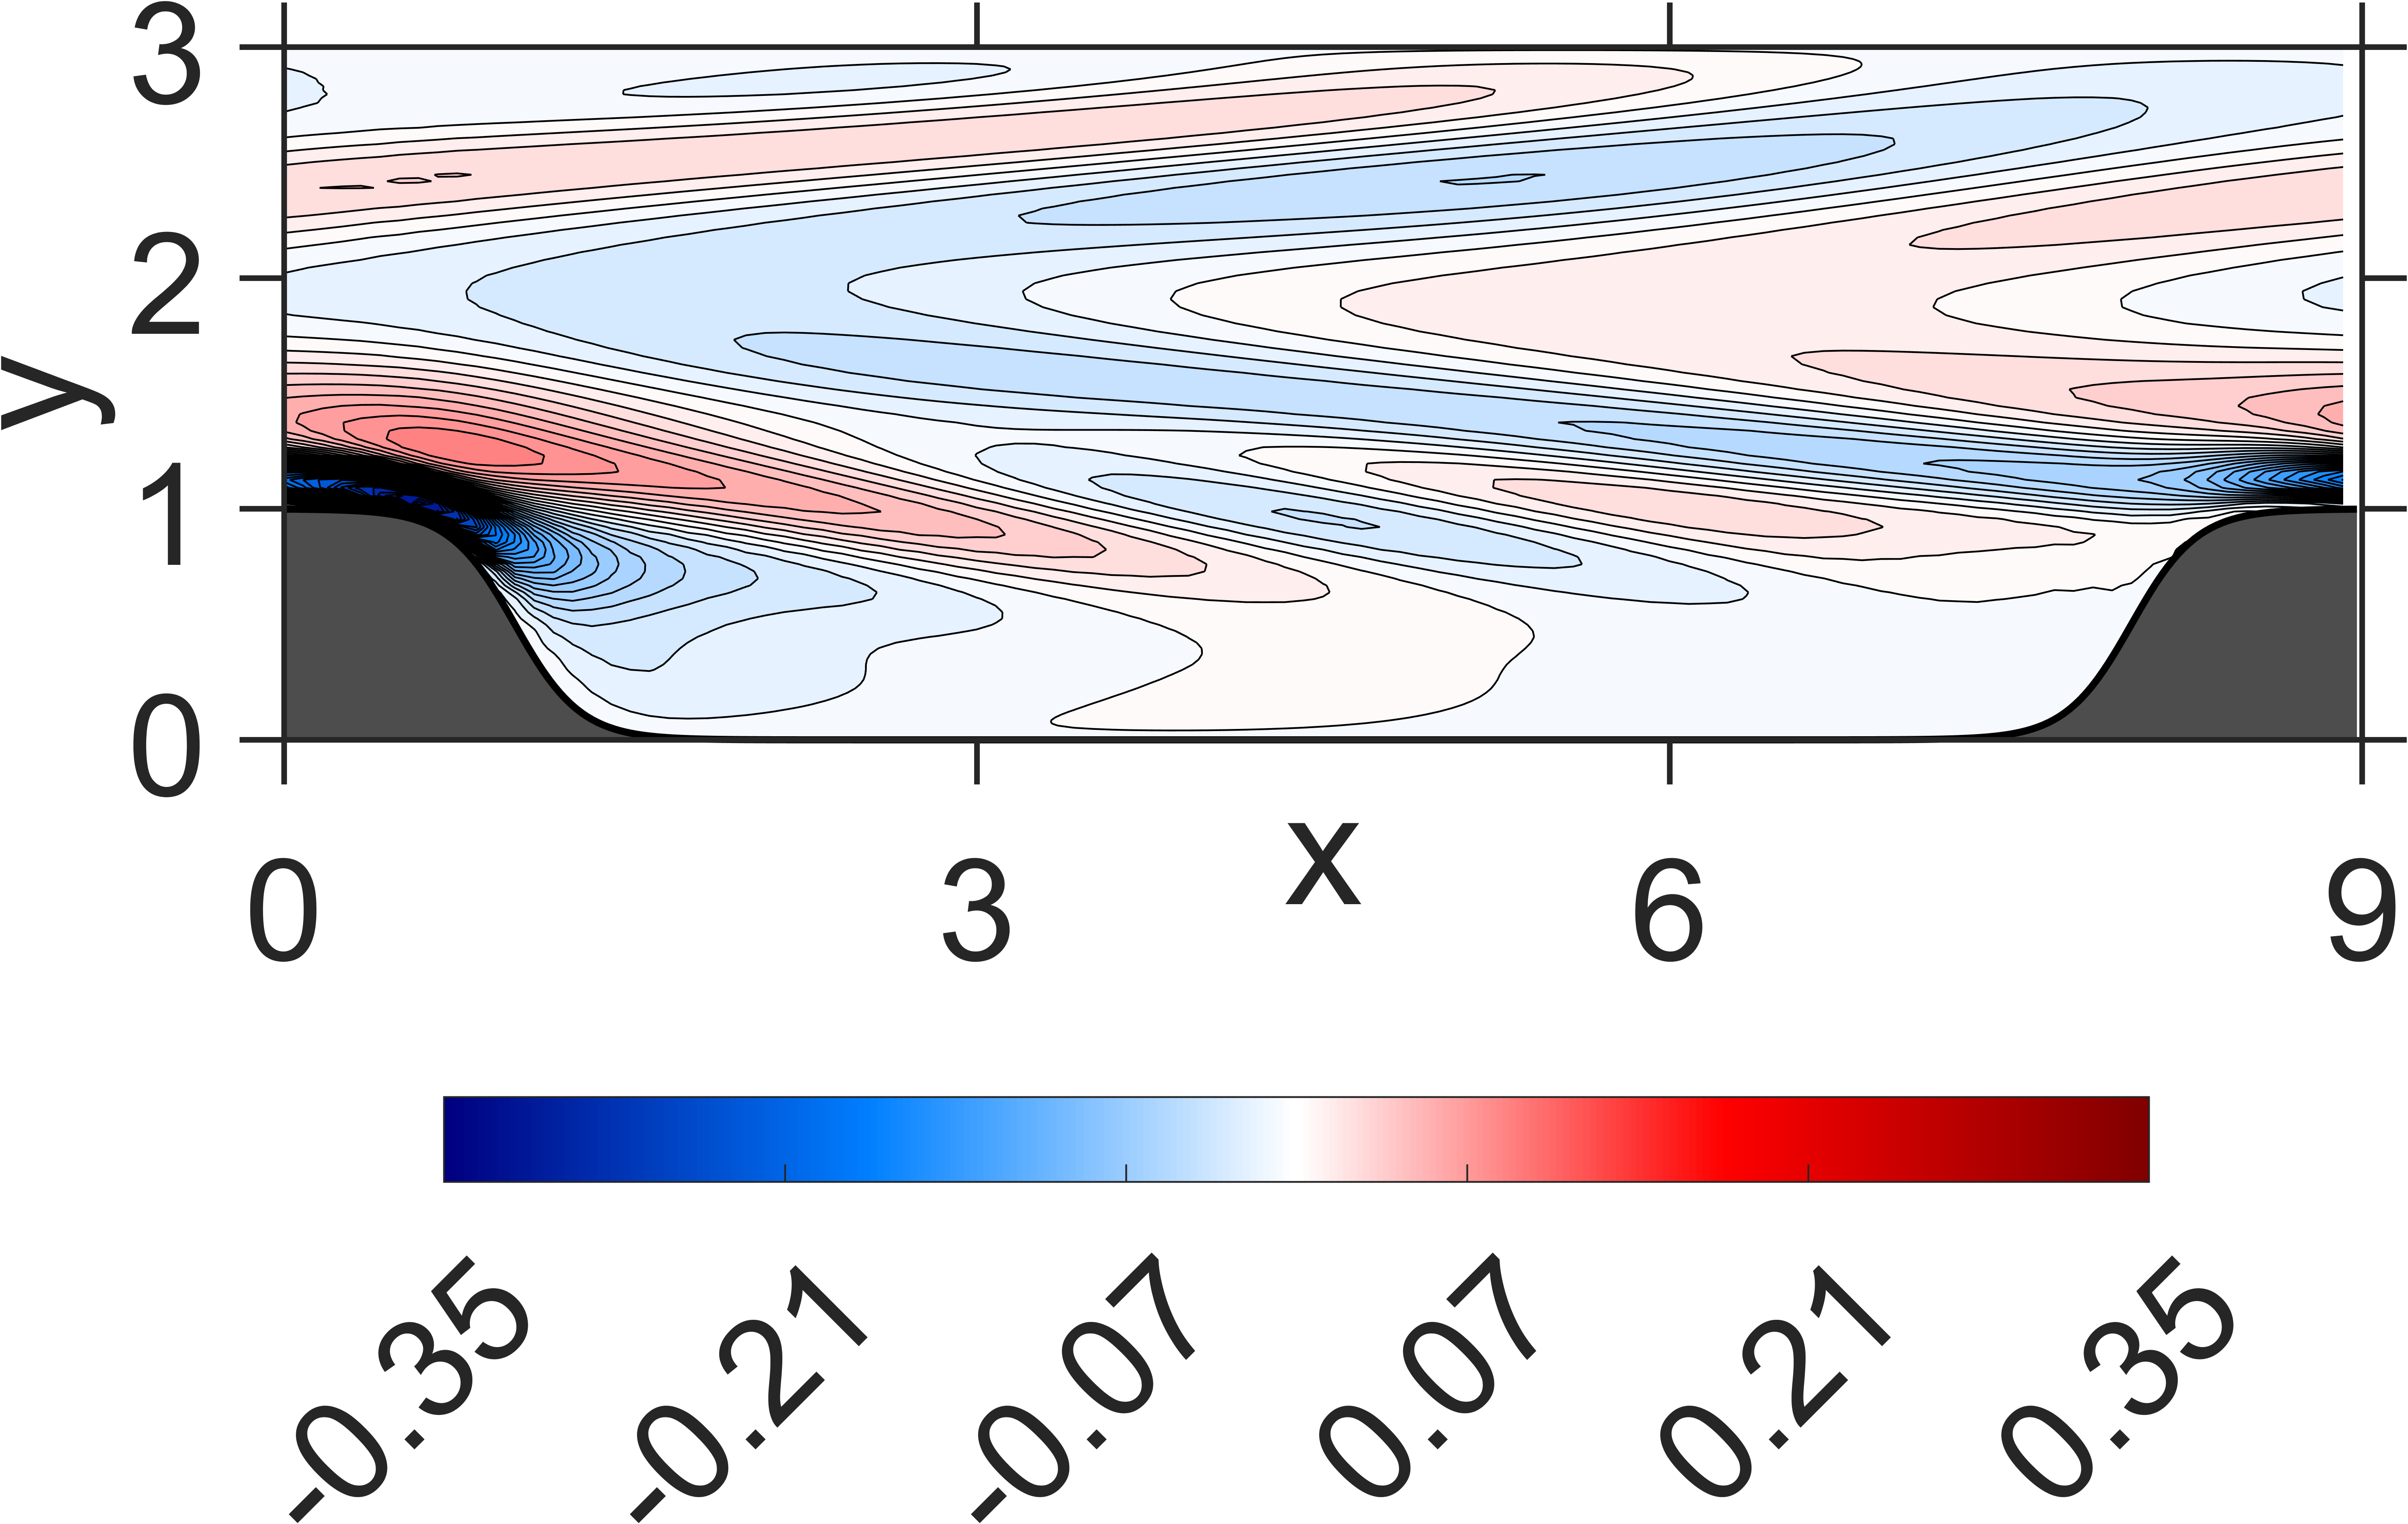

Values plotted in this chart, from the file beside it:
-1.322945e-10, 1.385246e-10, -8.405039e-11, -1.196144e-10, 1.213871e-10, -4.969408e-11, -5.06829e-11, -3.097074e-11, 5.305309e-11, 1.192496e-11, -1.07381e-10, -2.421326e-10, -1.392109e-10, -3.50719e-11, 2.108114e-10, -1.674995e-10, -4.617806e-11, -7.308858e-11, -3.028827e-10, -6.280871e-11, 1.605066e-10, 1.572164e-10, 8.211272e-11, -1.460947e-11
-1.392524e-06, -7.693583e-06, -1.123981e-05, -1.858353e-05, -2.270983e-05, -3.328291e-05, -2.527535e-05, -1.038629e-05, -1.91861e-05, -3.630426e-05, -2.324119e-05, -1.739755e-05, -1.83565e-05, -1.246259e-05, -8.597078e-06, -2.602803e-06, 6.632325e-07, 3.59364e-06, 3.25432e-06, 2.724356e-06, -1.621025e-06, -5.327276e-06, -7.82341e-06, -6.818033e-06
-7.145069e-06, -1.525952e-05, -2.966885e-05, -3.675791e-05, -4.904725e-05, -4.66137e-05, -7.64775e-05, -0.0001149, -0.0001021, -6.710504e-05, -8.409396e-05, -8.126187e-05, -6.010788e-05, -4.762287e-05, -2.793634e-05, -1.158276e-05, 5.03791e-06, 1.078792e-05, 1.334131e-05, 7.280698e-06, -6.341746e-06, -2.513401e-05, -3.198438e-05, -3.128757e-05
-1.071309e-05, -4.266755e-05, -6.743475e-05, -0.000103, -0.0001288, -0.0001713, -0.0001584, -0.0001226, -0.0001506, -0.0001981, -0.0001552, -0.0001288, -0.0001182, -8.497536e-05, -5.524287e-05, -1.889821e-05, 6.217295e-06, 2.243471e-05, 2.249898e-05, 1.282696e-05, -2.507367e-05, -6.486212e-05, -8.467738e-05, -7.885509e-05
-1.806834e-05, -4.268122e-05, -7.989289e-05, -0.000103, -0.0001356, -0.0001389, -0.0002029, -0.0002814, -0.0002587, -0.0001902, -0.0002194, -0.0002078, -0.0001583, -0.0001237, -7.368778e-05, -2.976222e-05, 1.248323e-05, 2.860825e-05, 3.33579e-05, 6.500275e-06, -6.56107e-05, -0.0001486, -0.0001791, -0.0001717
-1.789093e-05, -7.062429e-05, -0.0001121, -0.0001707, -0.0002137, -0.0002829, -0.000264, -0.0002082, -0.0002529, -0.0003282, -0.0002594, -0.0002159, -0.0001973, -0.0001422, -9.222302e-05, -3.171135e-05, 1.051131e-05, 3.731919e-05, 3.473996e-05, -1.581394e-05, -0.0001672, -0.0003018, -0.0003507, -0.0003263
-2.350798e-05, -5.430944e-05, -0.0001027, -0.0001312, -0.0001734, -0.0001746, -0.0002622, -0.0003713, -0.0003385, -0.000242, -0.0002847, -0.0002713, -0.0002052, -0.0001609, -9.549018e-05, -3.87769e-05, 1.654971e-05, 3.694815e-05, 3.505951e-05, -9.446811e-05, -0.0003641, -0.0005674, -0.0006138, -0.0005721
-1.973739e-05, -8.134009e-05, -0.0001279, -0.0001969, -0.0002458, -0.0003296, -0.0003, -0.0002236, -0.0002802, -0.0003795, -0.0002928, -0.0002408, -0.0002235, -0.00016, -0.0001045, -3.526017e-05, 1.179446e-05, 4.227861e-05, 1.252802e-05, -0.0002778, -0.0007083, -0.0009479, -0.0009895, -0.0009075
-2.497063e-05, -5.472578e-05, -0.000106, -0.0001325, -0.0001764, -0.0001709, -0.0002731, -0.0004037, -0.0003622, -0.0002434, -0.0002995, -0.0002887, -0.0002149, -0.0001696, -0.0001001, -4.067027e-05, 1.846337e-05, 3.767065e-05, -5.407035e-05, -0.0006403, -0.001179, -0.001452, -0.001465, -0.001352
-1.964133e-05, -8.467041e-05, -0.0001322, -0.0002055, -0.0002563, -0.0003481, -0.0003086, -0.0002142, -0.0002797, -0.0003975, -0.0002989, -0.0002417, -0.0002292, -0.0001623, -0.0001073, -3.478794e-05, 1.283352e-05, 3.814696e-05, -0.0002729, -0.001157, -0.001786, -0.002065, -0.002062, -0.001898
-2.552453e-05, -5.256073e-05, -0.0001052, -0.0001282, -0.0001728, -0.0001605, -0.0002733, -0.0004189, -0.0003713, -0.0002353, -0.0003023, -0.0002941, -0.0002162, -0.0001715, -0.0001003, -4.097032e-05, 2.215141e-05, 1.339318e-05, -0.0006994, -0.00182, -0.002503, -0.002806, -0.002767, -0.002567
-1.938981e-05, -8.598385e-05, -0.0001343, -0.0002101, -0.0002623, -0.0003592, -0.0003126, -0.0002051, -0.0002766, -0.0004083, -0.0003009, -0.0002406, -0.000231, -0.0001637, -0.0001068, -3.557796e-05, 1.790606e-05, -7.606288e-05, -0.001323, -0.002594, -0.00336, -0.00365, -0.003599, -0.003334
-2.546013e-05, -5.081314e-05, -0.000104, -0.0001251, -0.0001696, -0.0001538, -0.0002728, -0.0004303, -0.0003775, -0.0002309, -0.0003031, -0.0002998, -0.0002156, -0.0001751, -9.795646e-05, -4.284467e-05, 2.583229e-05, -0.000391, -0.002087, -0.003498, -0.004322, -0.004609, -0.004529, -0.004215
-1.804084e-05, -8.747568e-05, -0.0001348, -0.0002143, -0.0002658, -0.0003685, -0.0003154, -0.0002017, -0.0002743, -0.0004186, -0.0003022, -0.0002428, -0.0002313, -0.0001673, -0.0001056, -3.420806e-05, 1.006984e-05, -0.0009157, -0.00301, -0.004499, -0.005405, -0.005648, -0.005566, -0.005172
-2.362375e-05, -5.071276e-05, -0.000102, -0.0001249, -0.000167, -0.0001523, -0.0002727, -0.0004406, -0.0003827, -0.0002314, -0.0003046, -0.000306, -0.0002167, -0.0001777, -0.0001002, -3.466514e-05, -2.818226e-05, -0.001638, -0.004033, -0.00562, -0.006547, -0.006777, -0.006655, -0.006215
-1.537847e-05, -8.917697e-05, -0.0001343, -0.0002184, -0.0002686, -0.0003761, -0.0003193, -0.0002025, -0.0002757, -0.000427, -0.0003073, -0.0002441, -0.0002372, -0.0001654, -0.0001149, -1.857939e-05, -0.0002683, -0.002533, -0.005159, -0.006815, -0.007753, -0.007951, -0.007795, -0.007297
-2.142887e-05, -5.039046e-05, -0.0001011, -0.0001251, -0.0001675, -0.0001528, -0.0002765, -0.0004478, -0.0003919, -0.0002323, -0.0003125, -0.0003078, -0.0002266, -0.0001722, -0.0001142, -2.044009e-05, -0.000747, -0.003627, -0.006329, -0.008093, -0.008955, -0.009167, -0.008926, -0.008419
-1.37139e-05, -8.863857e-05, -0.0001354, -0.0002201, -0.0002736, -0.0003804, -0.0003274, -0.0002047, -0.0002838, -0.0004319, -0.0003192, -0.0002426, -0.0002503, -0.0001594, -0.0001275, -1.491763e-05, -0.001391, -0.004834, -0.007567, -0.00938, -0.01017, -0.01036, -0.01005, -0.009513
-2.098194e-05, -4.765763e-05, -0.0001028, -0.0001242, -0.0001722, -0.0001545, -0.000285, -0.0004531, -0.0004052, -0.0002355, -0.0003244, -0.0003103, -0.0002381, -0.0001724, -0.0001162, -4.646436e-05, -0.002169, -0.00614, -0.008823, -0.01067, -0.01134, -0.01153, -0.01112, -0.01058
-1.374983e-05, -8.54166e-05, -0.000138, -0.0002203, -0.00028, -0.0003844, -0.0003376, -0.000212, -0.0002942, -0.0004412, -0.0003298, -0.0002509, -0.0002541, -0.0001746, -0.0001091, -0.0002491, -0.003234, -0.007432, -0.01013, -0.01187, -0.01249, -0.01258, -0.01214, -0.01154
-2.074764e-05, -4.416424e-05, -0.0001048, -0.0001251, -0.0001775, -0.0001616, -0.0002932, -0.0004644, -0.0004156, -0.000251, -0.0003288, -0.0003299, -0.0002312, -0.0002048, -8.458352e-05, -0.0008691, -0.004502, -0.008736, -0.01142, -0.01301, -0.01354, -0.01355, -0.01306, -0.01241
-1.264171e-05, -8.22105e-05, -0.0001394, -0.0002225, -0.0002851, -0.0003924, -0.0003467, -0.0002291, -0.0003024, -0.0004617, -0.0003334, -0.0002764, -0.0002422, -0.0002146, -7.834633e-05, -0.001494, -0.005944, -0.01, -0.01269, -0.01403, -0.01453, -0.01437, -0.01389, -0.01313
-1.826492e-05, -4.152545e-05, -0.0001054, -0.0001287, -0.0001827, -0.0001744, -0.0003022, -0.0004817, -0.0004265, -0.000276, -0.0003321, -0.0003587, -0.0002213, -0.0002402, -6.00476e-05, -0.002178, -0.007407, -0.01127, -0.01386, -0.01497, -0.01536, -0.01509, -0.01457, -0.01375
-7.356725e-06, -8.102244e-05, -0.000138, -0.0002276, -0.0002893, -0.0004044, -0.0003577, -0.000253, -0.0003149, -0.0004864, -0.000343, -0.0003016, -0.0002442, -0.0002293, -7.892671e-05, -0.00304, -0.008903, -0.01249, -0.01494, -0.01578, -0.0161, -0.01566, -0.01512, -0.01421
-1.007581e-05, -4.190583e-05, -0.000103, -0.0001357, -0.0001887, -0.0001913, -0.0003162, -0.0005008, -0.0004474, -0.0002991, -0.0003527, -0.0003709, -0.0002517, -0.0002135, -0.0003225, -0.004344, -0.01028, -0.01374, -0.01588, -0.01653, -0.01664, -0.01614, -0.01551, -0.01458
2.279889e-06, -8.061012e-05, -0.0001356, -0.0002327, -0.0002972, -0.0004152, -0.0003791, -0.0002742, -0.000346, -0.0004995, -0.0003831, -0.000294, -0.0003073, -0.0001729, -0.001256, -0.005979, -0.01163, -0.01493, -0.01669, -0.01716, -0.01708, -0.0165, -0.01578, -0.01482
5.747765e-07, -4.114781e-05, -0.0001012, -0.0001416, -0.0002, -0.0002076, -0.0003415, -0.0005168, -0.0004869, -0.0003134, -0.0004014, -0.0003566, -0.000328, -0.0001551, -0.002045, -0.007745, -0.01293, -0.01607, -0.01738, -0.01772, -0.0174, -0.01678, -0.01591, -0.01497
1.413948e-05, -7.906734e-05, -0.0001327, -0.0002384, -0.0003077, -0.0004287, -0.0004074, -0.0003008, -0.0003878, -0.0005158, -0.0004363, -0.0002834, -0.0003772, -0.0001143, -0.002719, -0.009459, -0.01426, -0.01709, -0.01804, -0.01816, -0.01765, -0.01694, -0.01601, -0.01503
1.133846e-05, -3.70191e-05, -0.0001004, -0.0001471, -0.0002145, -0.0002278, -0.000373, -0.0005407, -0.0005339, -0.000339, -0.0004526, -0.0003593, -0.0003742, -0.0001046, -0.003493, -0.01122, -0.01554, -0.0181, -0.0186, -0.01857, -0.01782, -0.01708, -0.01603, -0.01507
2.112773e-05, -6.890456e-05, -0.000135, -0.0002393, -0.0003247, -0.0004432, -0.0004441, -0.0003368, -0.0004358, -0.00055, -0.0004811, -0.0003149, -0.0003679, -0.0001646, -0.004867, -0.01294, -0.01691, -0.01903, -0.01917, -0.01893, -0.01804, -0.0172, -0.01606, -0.01506
1.584209e-05, -2.307808e-05, -0.0001045, -0.0001487, -0.0002336, -0.0002536, -0.0004075, -0.0005831, -0.0005765, -0.0004019, -0.0004688, -0.0004487, -0.0002924, -0.0009726, -0.007034, -0.01468, -0.01833, -0.01995, -0.01982, -0.01932, -0.01829, -0.01734, -0.01615, -0.0151
2.782334e-05, -5.44835e-05, -0.0001356, -0.0002431, -0.0003385, -0.000472, -0.0004752, -0.0004038, -0.0004677, -0.0006384, -0.0004746, -0.0004486, -0.000265, -0.002517, -0.009751, -0.01651, -0.01995, -0.02091, -0.02064, -0.01976, -0.0187, -0.01755, -0.0164, -0.01521
2.483484e-05, -7.671054e-06, -0.0001042, -0.0001541, -0.0002492, -0.0002926, -0.0004405, -0.0006516, -0.000615, -0.0005052, -0.0004594, -0.0005901, -0.0002009, -0.00364, -0.01247, -0.01868, -0.02168, -0.02212, -0.02154, -0.02044, -0.01926, -0.01799, -0.01675, -0.01551
4.013462e-05, -3.772796e-05, -0.0001331, -0.0002472, -0.0003542, -0.0005064, -0.0005161, -0.0004847, -0.0005161, -0.0007429, -0.0004859, -0.0005575, -0.000182, -0.004629, -0.01543, -0.02111, -0.02373, -0.02358, -0.02279, -0.02138, -0.02013, -0.01865, -0.01739, -0.01602
4.855914e-05, 2.672663e-06, -9.245157e-05, -0.0001659, -0.0002602, -0.0003426, -0.0004806, -0.0007363, -0.0006767, -0.0006161, -0.000498, -0.0006392, -0.0001565, -0.006447, -0.01884, -0.02399, -0.02616, -0.02547, -0.02448, -0.02271, -0.0213, -0.01964, -0.01834, -0.01686
8.044131e-05, -3.698382e-05, -0.0001082, -0.000266, -0.0003581, -0.0005559, -0.0005653, -0.0005782, -0.000605, -0.0008264, -0.0006186, -0.0004504, -0.0005936, -0.01017, -0.02284, -0.02757, -0.0292, -0.02792, -0.02659, -0.0245, -0.02294, -0.02104, -0.01964, -0.01802
9.244815e-05, 8.700388e-06, -7.065628e-05, -0.0001746, -0.0002793, -0.0003817, -0.0005625, -0.0007934, -0.0008399, -0.000631, -0.0007683, -0.000433, -0.003648, -0.01624, -0.02753, -0.03215, -0.03271, -0.03118, -0.02913, -0.02695, -0.02493, -0.02298, -0.02124, -0.01967
0.0001235, -2.179794e-05, -9.058426e-05, -0.0002631, -0.000388, -0.000576, -0.0006754, -0.00063, -0.0008134, -0.0008125, -0.0009529, -0.0002954, -0.006827, -0.02317, -0.03355, -0.03753, -0.03704, -0.03506, -0.03243, -0.02987, -0.0274, -0.02527, -0.02332, -0.02167
0.0001332, 3.46287e-05, -5.536896e-05, -0.0001628, -0.0003144, -0.0004049, -0.0006828, -0.000846, -0.001078, -0.0006414, -0.001053, -0.0003706, -0.009641, -0.0312, -0.04063, -0.044, -0.04218, -0.03966, -0.03614, -0.03331, -0.03026, -0.02799, -0.02566, -0.024
0.0001376, 3.860951e-05, -0.0001002, -0.0002199, -0.0004475, -0.0005709, -0.0008244, -0.0006943, -0.001063, -0.0009022, -0.001067, -0.0003256, -0.01499, -0.04108, -0.04899, -0.05145, -0.048, -0.04481, -0.04021, -0.03706, -0.03339, -0.03093, -0.02819, -0.02651
0.0001073, 0.0001419, -9.357485e-05, -8.704969e-05, -0.0003867, -0.0004053, -0.0008162, -0.0009746, -0.001245, -0.001016, -0.0006914, -0.001716, -0.0269, -0.05269, -0.05894, -0.05936, -0.05427, -0.05009, -0.04464, -0.04082, -0.03652, -0.03379, -0.03079, -0.02896
0.0001423, 0.0001149, -8.37152e-05, -0.0002053, -0.0004301, -0.0006792, -0.000813, -0.00106, -0.0009515, -0.001764, -0.0004589, -0.01222, -0.046, -0.06513, -0.0704, -0.06701, -0.06128, -0.05473, -0.04908, -0.0439, -0.03977, -0.03608, -0.0333, -0.03077
0.0001712, 0.0001702, -5.839383e-06, -0.0001299, -0.0002852, -0.000601, -0.0007124, -0.001459, -0.001076, -0.001922, -0.0006664, -0.02272, -0.06627, -0.07969, -0.08192, -0.07447, -0.06736, -0.05885, -0.05275, -0.04641, -0.04218, -0.03779, -0.03504, -0.03195
0.0003207, 4.332021e-05, 0.000112, -0.000338, -0.0002381, -0.0009366, -0.000666, -0.001567, -0.0009435, -0.002241, -0.0009079, -0.03573, -0.08896, -0.09381, -0.093, -0.08039, -0.07246, -0.06138, -0.05543, -0.04754, -0.04367, -0.03822, -0.03583, -0.03178
0.0004458, 4.728837e-05, 0.0002382, -0.0002383, -0.0001353, -0.0007153, -0.0008231, -0.001513, -0.002006, -0.0009323, -0.004956, -0.06842, -0.1097, -0.1088, -0.1004, -0.08539, -0.07446, -0.0629, -0.05547, -0.04774, -0.04298, -0.0377, -0.03444, -0.0304
0.0003737, 0.0001917, 4.722979e-05, -6.554025e-05, -0.0005406, -0.000478, -0.001468, -0.0007314, -0.003017, -0.001257, -0.04136, -0.1153, -0.1272, -0.1223, -0.1029, -0.08837, -0.07252, -0.06283, -0.05258, -0.04659, -0.03962, -0.03575, -0.03048, -0.02737
0.0001593, 0.0005627, -0.0001424, 0.0003956, -0.0007044, 1.864914e-05, -0.001777, -0.000789, -0.003242, -0.002521, -0.07715, -0.1554, -0.142, -0.1294, -0.1013, -0.08682, -0.06775, -0.05948, -0.04729, -0.04273, -0.03418, -0.03119, -0.02423, -0.02157
0.0002117, 0.0005005, -2.94299e-05, 0.0001225, -0.0004984, -0.0006284, -0.001045, -0.001977, -0.001425, -0.01976, -0.1394, -0.1791, -0.1533, -0.1251, -0.09701, -0.07805, -0.06158, -0.05098, -0.04106, -0.0345, -0.02754, -0.02252, -0.01662, -0.01191
0.0007596, 0.0001169, 0.0006945, -0.0002721, 0.00045, -0.001175, -0.0003251, -0.002716, -0.004905, -0.1216, -0.2119, -0.1864, -0.1544, -0.111, -0.08786, -0.06368, -0.05267, -0.03853, -0.03259, -0.02278, -0.01872, -0.0106, -0.006835, 0.0007514
0.000564, 0.0003189, 0.0003088, -3.044298e-05, -0.0002863, -0.0007339, -0.0006641, -0.002947, -0.06959, -0.2206, -0.2399, -0.1844, -0.1352, -0.09413, -0.06872, -0.04905, -0.03705, -0.02598, -0.01864, -0.01073, -0.005077, 0.001788, 0.007086, 0.01362
0.0003206, 0.001098, 0.0003194, 0.0009667, 0.000168, -0.0007421, -0.004259, -0.05361, -0.2146, -0.2806, -0.2299, -0.1609, -0.1044, -0.07031, -0.04541, -0.03107, -0.01867, -0.01071, -0.002279, 0.003687, 0.01061, 0.01603, 0.02237, 0.02748
-0.0005622, -0.0007727, -0.001625, -0.00272, -0.005921, -0.0334, -0.1284, -0.2391, -0.3124, -0.2741, -0.1901, -0.1161, -0.06938, -0.03964, -0.02187, -0.008785, -0.0001009, 0.008154, 0.01426, 0.02096, 0.0261, 0.03211, 0.03664, 0.04191
-0.03829, -0.0506, -0.0666, -0.08999, -0.1285, -0.1954, -0.2711, -0.3323, -0.3044, -0.2124, -0.1268, -0.06492, -0.03084, -0.008804, 0.003441, 0.01369, 0.0201, 0.02716, 0.03195, 0.03779, 0.04177, 0.04676, 0.04991, 0.05382
-0.1056, -0.1272, -0.1566, -0.1943, -0.2469, -0.2965, -0.3143, -0.299, -0.2201, -0.1263, -0.05755, -0.01639, 0.006196, 0.01987, 0.02844, 0.03511, 0.0402, 0.04496, 0.04886, 0.05267, 0.05566, 0.05848, 0.06037, 0.06194
-0.169, -0.1924, -0.2201, -0.2503, -0.2775, -0.2812, -0.2549, -0.1947, -0.1108, -0.04227, 0.0006668, 0.02458, 0.03771, 0.04538, 0.05057, 0.05444, 0.05765, 0.06033, 0.06258, 0.06434, 0.06559, 0.06627, 0.06633, 0.06573
-0.1915, -0.2066, -0.2198, -0.2269, -0.2203, -0.1915, -0.1402, -0.07788, -0.02054, 0.01996, 0.04381, 0.05594, 0.06236, 0.06592, 0.06819, 0.0697, 0.07076, 0.07138, 0.07159, 0.07131, 0.07054, 0.06921, 0.06733, 0.06487
-0.1601, -0.1619, -0.1575, -0.1442, -0.1187, -0.08081, -0.03719, 0.005672, 0.03992, 0.06111, 0.07203, 0.07742, 0.0796, 0.0802, 0.08001, 0.07934, 0.07831, 0.07692, 0.07514, 0.07296, 0.07035, 0.0673, 0.06382, 0.05993
-0.09748, -0.08921, -0.07536, -0.05512, -0.02893, 0.001224, 0.03209, 0.0571, 0.07381, 0.08388, 0.08888, 0.08999, 0.08929, 0.08762, 0.08542, 0.08286, 0.08002, 0.0769, 0.07349, 0.06978, 0.06578, 0.0615, 0.05695, 0.05219
-0.03407, -0.02208, -0.006734, 0.01146, 0.03157, 0.05161, 0.06832, 0.08167, 0.09105, 0.09537, 0.09588, 0.09463, 0.09202, 0.08868, 0.08493, 0.08093, 0.07673, 0.07236, 0.06782, 0.06313, 0.0583, 0.05335, 0.04833, 0.04325
0.0129, 0.02406, 0.03651, 0.04973, 0.06279, 0.07491, 0.08583, 0.09306, 0.0963, 0.09719, 0.09617, 0.09313, 0.08919, 0.08471, 0.07996, 0.07503, 0.07001, 0.06493, 0.05982, 0.05469, 0.04957, 0.04449, 0.03947, 0.03455
0.04185, 0.05073, 0.05996, 0.06908, 0.07774, 0.08515, 0.08996, 0.0933, 0.09509, 0.09416, 0.09111, 0.08729, 0.08265, 0.07758, 0.0723, 0.06696, 0.06162, 0.05633, 0.0511, 0.04599, 0.04099, 0.03614, 0.03146, 0.02698
... 71 more rows
